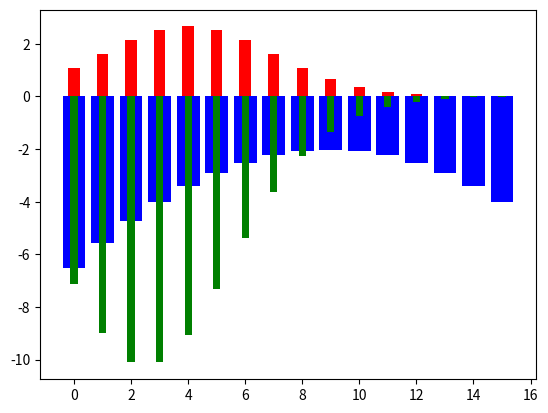

Generate this figure with matplotlib:
# make discrete distribution from 0 to 10
# and plot the distribution

import numpy as np
import matplotlib.pyplot as plt

mean_1 = 4
std_1 = 3
mean_2 = 9
std_2 = 3

# set y limit to 0.2
# plt.ylim(0, 0.2)

# make discrete distribution
x = np.arange(0, 16)
y_1 = np.exp(-((x - mean_1) ** 2) / (2 * std_1**2)) / (std_1 * np.sqrt(2 * np.pi))
y_2 = np.exp(-((x - mean_2) ** 2) / (2 * std_2**2)) / (std_2 * np.sqrt(2 * np.pi))

# print expected values
print("Expected value of distribution 1: ", np.sum(x * y_1))
print("Expected value of distribution 2: ", np.sum(x * y_2))

# compute Kullback-Leibler divergence between the two distributions
kl_div = np.sum(y_1 * np.log(y_1 / y_2))
print("Kullback-Leibler divergence between the two distributions: ", kl_div)

# for every valule of x, compute surprise for distribution 1 and 2
surprise_1 = np.log(y_1)
surprise_2 = np.log(y_2)

cross = y_1 * surprise_2

# plot the two distributions together, the first in blue and the second in red as a bar chart
plt.bar(x, surprise_2, color="blue")
plt.bar(x, y_1 * 20, color="red", width=0.4)
plt.bar(x, cross * 20, color="green", width=0.25)
plt.show()
